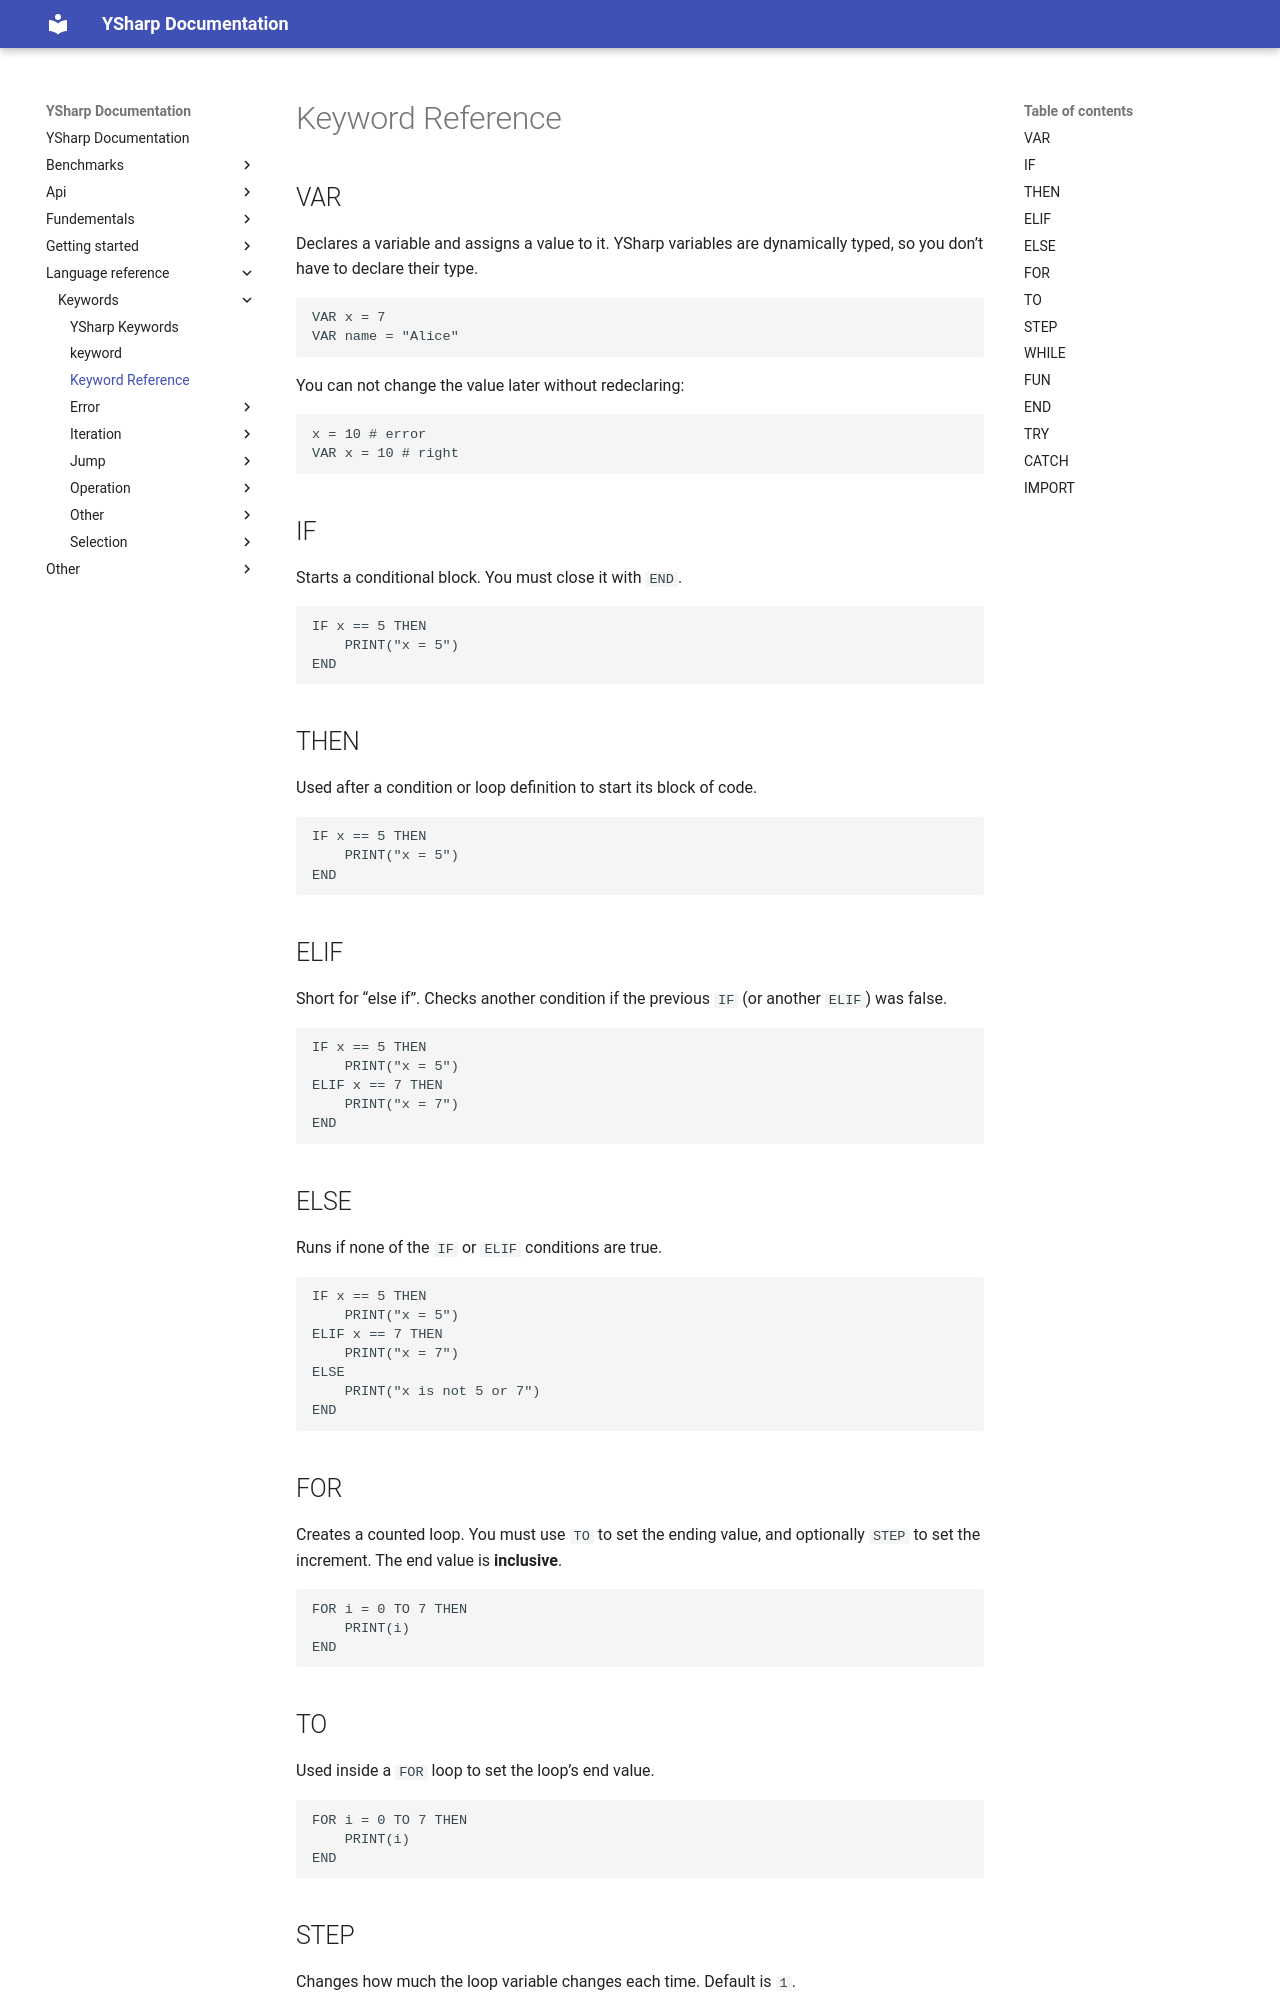

repository: xXrederXx/YSharp · page: language-reference/keywords/keywords/index.html · generator: mkdocs

# Keyword Reference

## VAR

Declares a variable and assigns a value to it.
YSharp variables are dynamically typed, so you don’t have to declare their type.

```plaintext
VAR x = 7
VAR name = "Alice"
```

You can not change the value later without redeclaring:

```plaintext
x = 10 # error
VAR x = 10 # right
```

## IF

Starts a conditional block.
You must close it with `END`.

```plaintext
IF x == 5 THEN
    PRINT("x = 5")
END
```

## THEN

Used after a condition or loop definition to start its block of code.

```plaintext
IF x == 5 THEN
    PRINT("x = 5")
END
```

## ELIF

Short for “else if”.
Checks another condition if the previous `IF` (or another `ELIF`) was false.

```plaintext
IF x == 5 THEN
    PRINT("x = 5")
ELIF x == 7 THEN
    PRINT("x = 7")
END
```

## ELSE

Runs if none of the `IF` or `ELIF` conditions are true.

```plaintext
IF x == 5 THEN
    PRINT("x = 5")
ELIF x == 7 THEN
    PRINT("x = 7")
ELSE
    PRINT("x is not 5 or 7")
END
```

## FOR

Creates a counted loop.
You must use `TO` to set the ending value, and optionally `STEP` to set the increment.
The end value is **inclusive**.

```plaintext
FOR i = 0 TO 7 THEN
    PRINT(i)
END
```

## TO

Used inside a `FOR` loop to set the loop’s end value.

```plaintext
FOR i = 0 TO 7 THEN
    PRINT(i)
END
```
